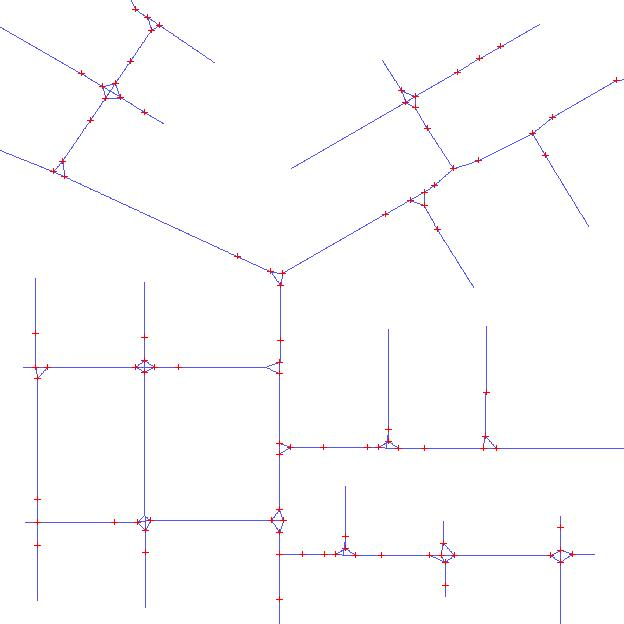

Values plotted in this chart, from the file beside it:
0, 479, 58, 240, 2, 384;1;
2, 457, 72, 150, 2, 0;3;
6, 415, 96, 150, 4, 2;7;368;380;
7, 415, 107, 90, 3, 368;8;6;
9, 427, 128, 58, 2, 7;10;
13, 453, 168, 60, 3, 9;14;39;
15, 478, 160, -30, 2, 13;16;
20, 532, 133, -14, 3, 15;21;30;
22, 552, 117, -36, 2, 20;23;
28, 616, 80, -26, 2, 22;29;
29, 628, 78, -12, 1, 28;
31, 545, 155, 56, 2, 20;32;
38, 589, 227, 60, 1, 31;
40, 434, 185, 146, 2, 13;41;
41, 424, 192, 146, 3, 51;42;40;
42, 424, 205, 94, 3, 51;43;41;
44, 437, 229, 60, 2, 42;45;
50, 474, 288, 54, 1, 44;
51, 410, 200, 200, 3, 41;52;42;
53, 385, 214, 152, 2, 51;54;
63, 282, 273, 152, 3, 53;64;304;
64, 280, 285, 100, 3, 304;65;63;
69, 280, 340, 94, 2, 64;70;
71, 279, 362, 96, 3, 69;72;289;
72, 279, 373, 90, 3, 289;73;71;
79, 279, 443, 88, 3, 72;80;133;
80, 290, 447, 22, 3, 133;81;79;
83, 323, 447, 4, 2, 80;84;
87, 367, 447, 4, 3, 83;88;132;
88, 378, 447, 4, 3, 132;89;87;
89, 388, 441, -32, 3, 101;90;88;
90, 388, 429, -90, 3, 132;91;89;
100, 388, 329, -90, 1, 90;
101, 398, 448, 36, 3, 132;102;89;
103, 424, 448, 0, 2, 101;104;
108, 483, 448, -4, 3, 103;109;120;
109, 485, 436, -78, 3, 120;110;108;
113, 486, 392, -86, 2, 109;114;
119, 486, 326, -86, 1, 113;
120, 496, 448, 0, 3, 121;109;108;
131, 628, 448, 0, 1, 120;
132, 385, 448, 180, 4, 88;90;87;101;
133, 279, 454, 94, 3, 134;80;79;
138, 279, 509, 94, 3, 133;139;201;
139, 283, 520, 70, 3, 201;140;138;
140, 279, 532, 110, 3, 201;141;139;
142, 279, 554, 86, 3, 140;143;194;
144, 302, 554, 4, 2, 142;145;
146, 324, 554, 4, 3, 144;147;193;
147, 335, 554, 4, 3, 193;148;146;
148, 345, 548, -32, 3, 155;149;147;
149, 345, 536, -90, 3, 193;150;148;
154, 345, 486, -90, 1, 149;
155, 355, 555, 36, 3, 193;156;148;
157, 381, 555, 0, 2, 155;158;
161, 429, 555, 0, 3, 157;162;189;
162, 441, 555, 0, 4, 189;166;163;161;
163, 443, 543, -80, 3, 166;164;162;
165, 443, 521, -86, 1, 163;
166, 454, 555, 0, 4, 189;167;163;162;
174, 550, 555, 0, 3, 166;175;182;
... 68 more rows
